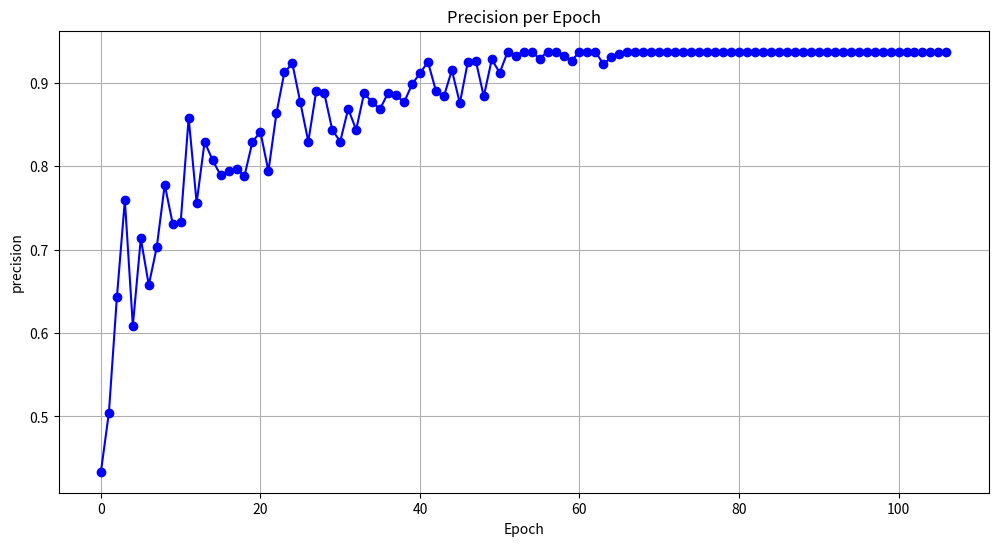

This chart was generated by the following Python code:
import matplotlib.pyplot as plt

# Provided precision values
precision = [
    0.4337, 0.5046, 0.6429, 0.7593, 0.6089, 0.7135, 0.6576, 0.7031, 
    0.7780, 0.7311, 0.7332, 0.8582, 0.7562, 0.8296, 0.8074, 0.7895, 
    0.7943, 0.7969, 0.7885, 0.8297, 0.8411, 0.7943, 0.8634, 0.9128, 
    0.9234, 0.8766, 0.8297, 0.8906, 0.8880, 0.8438, 0.8297, 0.8690, 
    0.8438, 0.8880, 0.8766, 0.8690, 0.8880, 0.8858, 0.8766, 0.8983, 
    0.9117, 0.9253, 0.8906, 0.8839, 0.9154, 0.8757, 0.9253, 0.9266, 
    0.8839, 0.9282, 0.9124, 0.9375, 0.9327, 0.9375, 0.9375, 0.9292, 
    0.9375, 0.9375, 0.9327, 0.9265, 0.9375, 0.9375, 0.9375, 0.9226, 
    0.9308, 0.9349, 0.9375, 0.9375, 0.9375, 0.9375, 0.9375, 0.9375, 
    0.9375, 0.9375, 0.9375, 0.9375, 0.9375, 0.9375, 0.9375, 0.9375, 
    0.9375, 0.9375, 0.9375, 0.9375, 0.9375, 0.9375, 0.9375, 0.9375, 
    0.9375, 0.9375, 0.9375, 0.9375, 0.9375, 0.9375, 0.9375, 0.9375, 
    0.9375, 0.9375, 0.9375, 0.9375, 0.9375, 0.9375, 0.9375, 0.9375,
    0.9375, 0.9375, 0.9375
]

# Prepare epoch numbers
NumEpoch = list(range(0, 107))

# Create the plot
plt.figure(figsize=(12, 6))
plt.plot(NumEpoch, precision, marker='o', linestyle='-', color='b')

# Adding titles and labels
plt.title('Precision per Epoch')
plt.xlabel('Epoch')
plt.ylabel('precision')

# Display grid
plt.grid(True)

# Show the plot
plt.show()